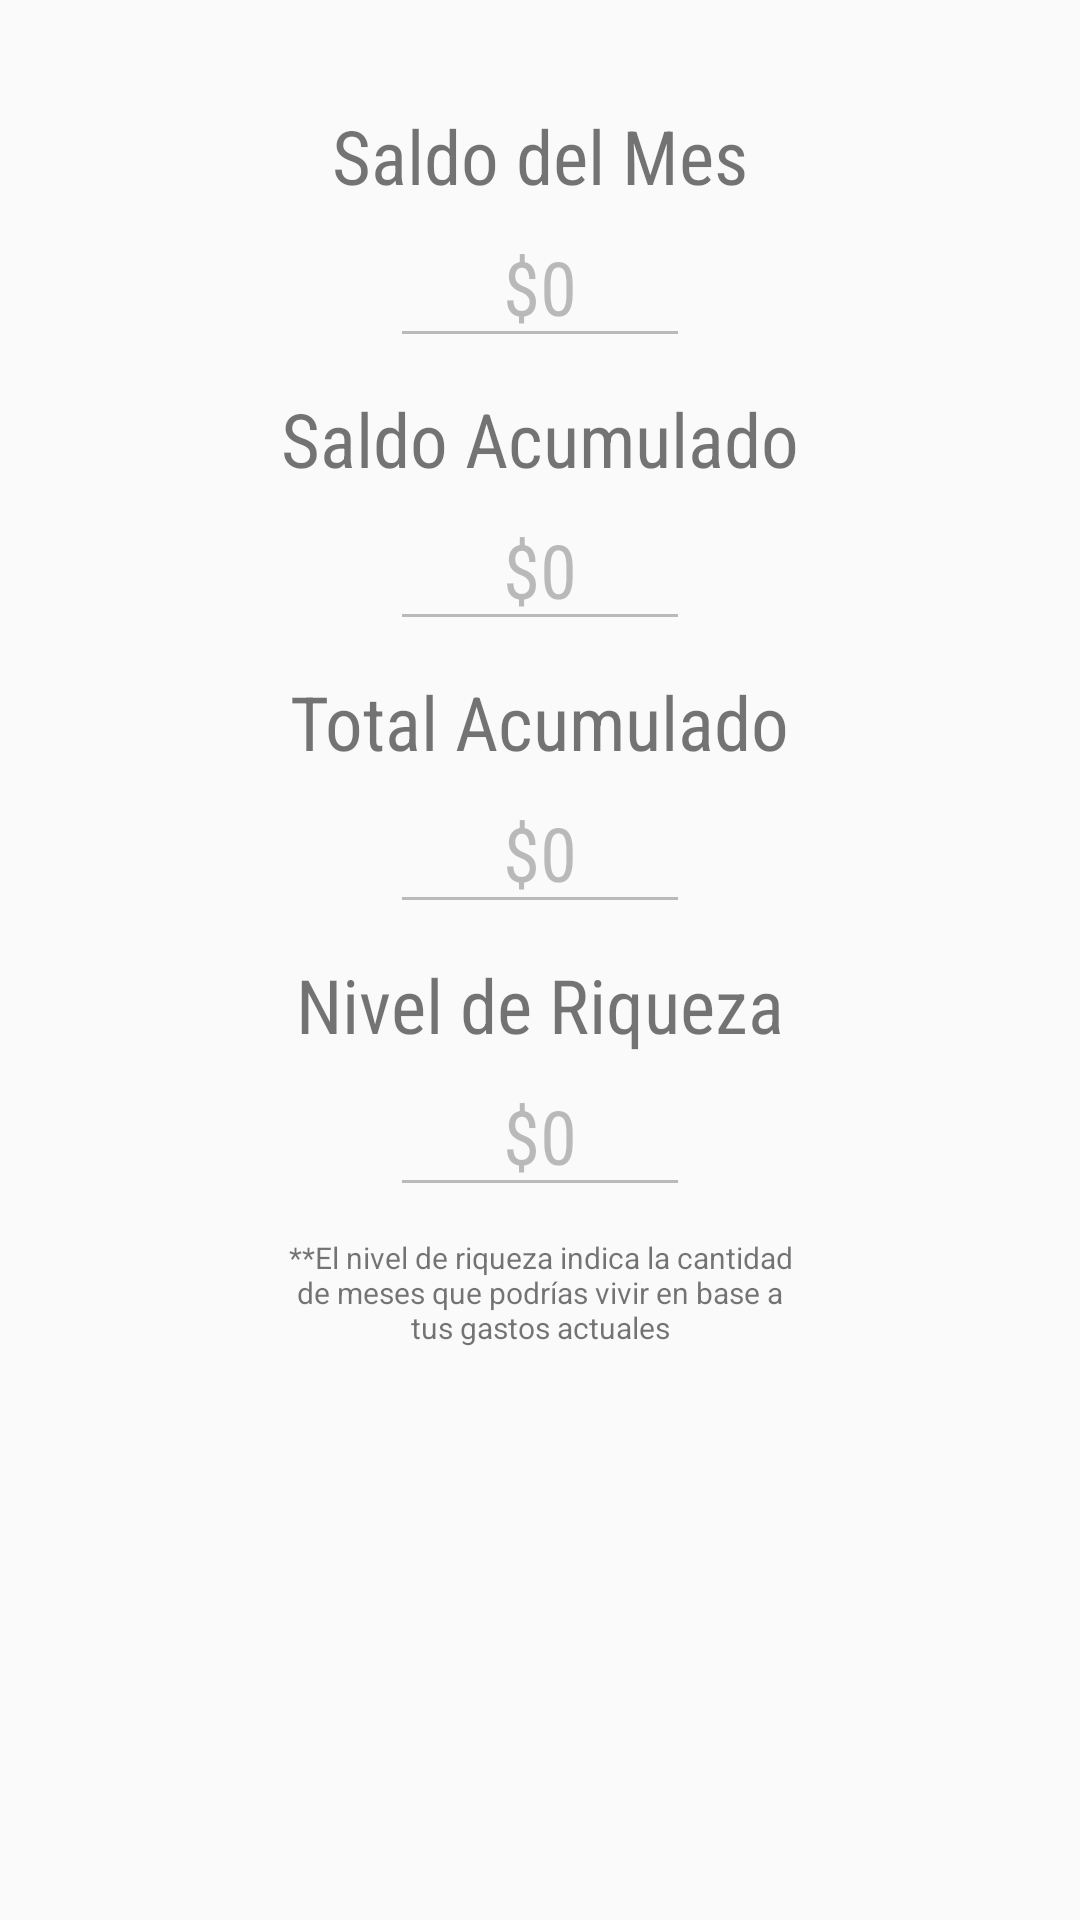

Layout XML and referenced resources for this Android screen:
<!-- AndroidManifest.xml: application theme AppTheme -->
<!-- res/layout/content_index.xml -->
<?xml version="1.0" encoding="utf-8"?>
<RelativeLayout xmlns:android="http://schemas.android.com/apk/res/android"
    android:orientation="vertical" android:layout_width="match_parent"
    android:layout_marginTop="40sp"
    android:layout_height="match_parent">
    <RelativeLayout
        android:layout_width="wrap_content"
        android:layout_height="wrap_content"
        android:padding="35sp"
        android:layout_centerHorizontal="true"
        android:id="@+id/relativeLayout">
        <TextView
            android:id="@+id/monthly_payment"
            android:text="@string/monthly_payment"
            style="@style/textIndexDesign"/>
        <EditText
            android:layout_below="@+id/monthly_payment"
            android:id="@+id/monthly_payment_box"
            style="@style/boxIndexDesign"/>
        <TextView
            android:id="@+id/acum_money"
            android:layout_below="@id/monthly_payment_box"
            android:text="@string/acum_money"
            style="@style/textIndexDesign"/>
        <EditText
            android:layout_below="@+id/acum_money"
            android:id="@+id/acum_money_box"
            style="@style/boxIndexDesign"/>
        <TextView
            android:id="@+id/total_acum"
            android:layout_below="@+id/acum_money_box"
            android:text="@string/total_acum"
            style="@style/textIndexDesign"/>
        <EditText
            android:id="@+id/total_acum_box"
            android:layout_below="@+id/total_acum"
            style="@style/boxIndexDesign"/>
        <TextView
            android:id="@+id/level_rich"
            android:layout_below="@+id/total_acum_box"
            android:text="@string/level_rich"
            style="@style/textIndexDesign"/>
        <EditText
            android:id="@+id/level_rich_box"
            android:layout_below="@+id/level_rich"
            style="@style/boxIndexDesign"/>
        <TextView
            android:layout_width="100sp"
            android:layout_height="wrap_content"
            android:id="@+id/level_rich_text"
            android:textSize="10sp"
            android:text="@string/level_rich_msj"
            android:layout_below="@id/level_rich_box"
            android:layout_alignRight="@+id/acum_money"
            android:gravity="center"
            android:layout_alignEnd="@+id/acum_money"
            android:layout_alignParentLeft="true"
            android:layout_alignParentStart="true" />
    </RelativeLayout>

</RelativeLayout>
<!-- resources referenced by this layout -->
<resources>
  <string name="acum_money">Saldo Acumulado</string>
  <string name="level_rich">Nivel de Riqueza</string>
  <string name="level_rich_msj">**El nivel de riqueza indica la cantidad de meses que podrías vivir en base a tus gastos actuales</string>
  <string name="monthly_payment">Saldo del Mes</string>
  <string name="total_acum">Total Acumulado</string>
  <style name="boxIndexDesign">
          <item name="android:layout_width">100sp</item>
          <item name="android:layout_height">wrap_content</item>
          <item name="android:fontFamily">@string/font_family</item>
          <item name="android:layout_centerHorizontal">true</item>
          <item name="android:textSize">25sp</item>
          <item name="android:layout_marginBottom">10sp</item>
          <item name="android:gravity">center</item>
          <item name="android:text">$0</item>
          <item name="android:inputType">number</item>
          <item name="android:enabled">false</item>
      </style>
  <style name="textIndexDesign">
          <item name="android:fontFamily">@string/font_family</item>
          <item name="android:textSize">25sp</item>
          <item name="android:layout_centerHorizontal">true</item>
          <item name="android:layout_width">wrap_content</item>
          <item name="android:layout_height">wrap_content</item>
      </style>
  <style name="AppTheme" parent="Theme.AppCompat.Light.DarkActionBar">
          
          <item name="colorPrimary">@color/colorPrimary</item>
          <item name="colorPrimaryDark">@color/colorPrimaryDark</item>
          <item name="colorAccent">@color/colorAccent</item>
      </style>
  <string name="font_family" translatable="false">sans-serif-condensed</string>
  <color name="colorPrimary">#2196F3</color>
  <color name="colorPrimaryDark">#1565C0</color>
  <color name="colorAccent">#FF9800</color>
</resources>
